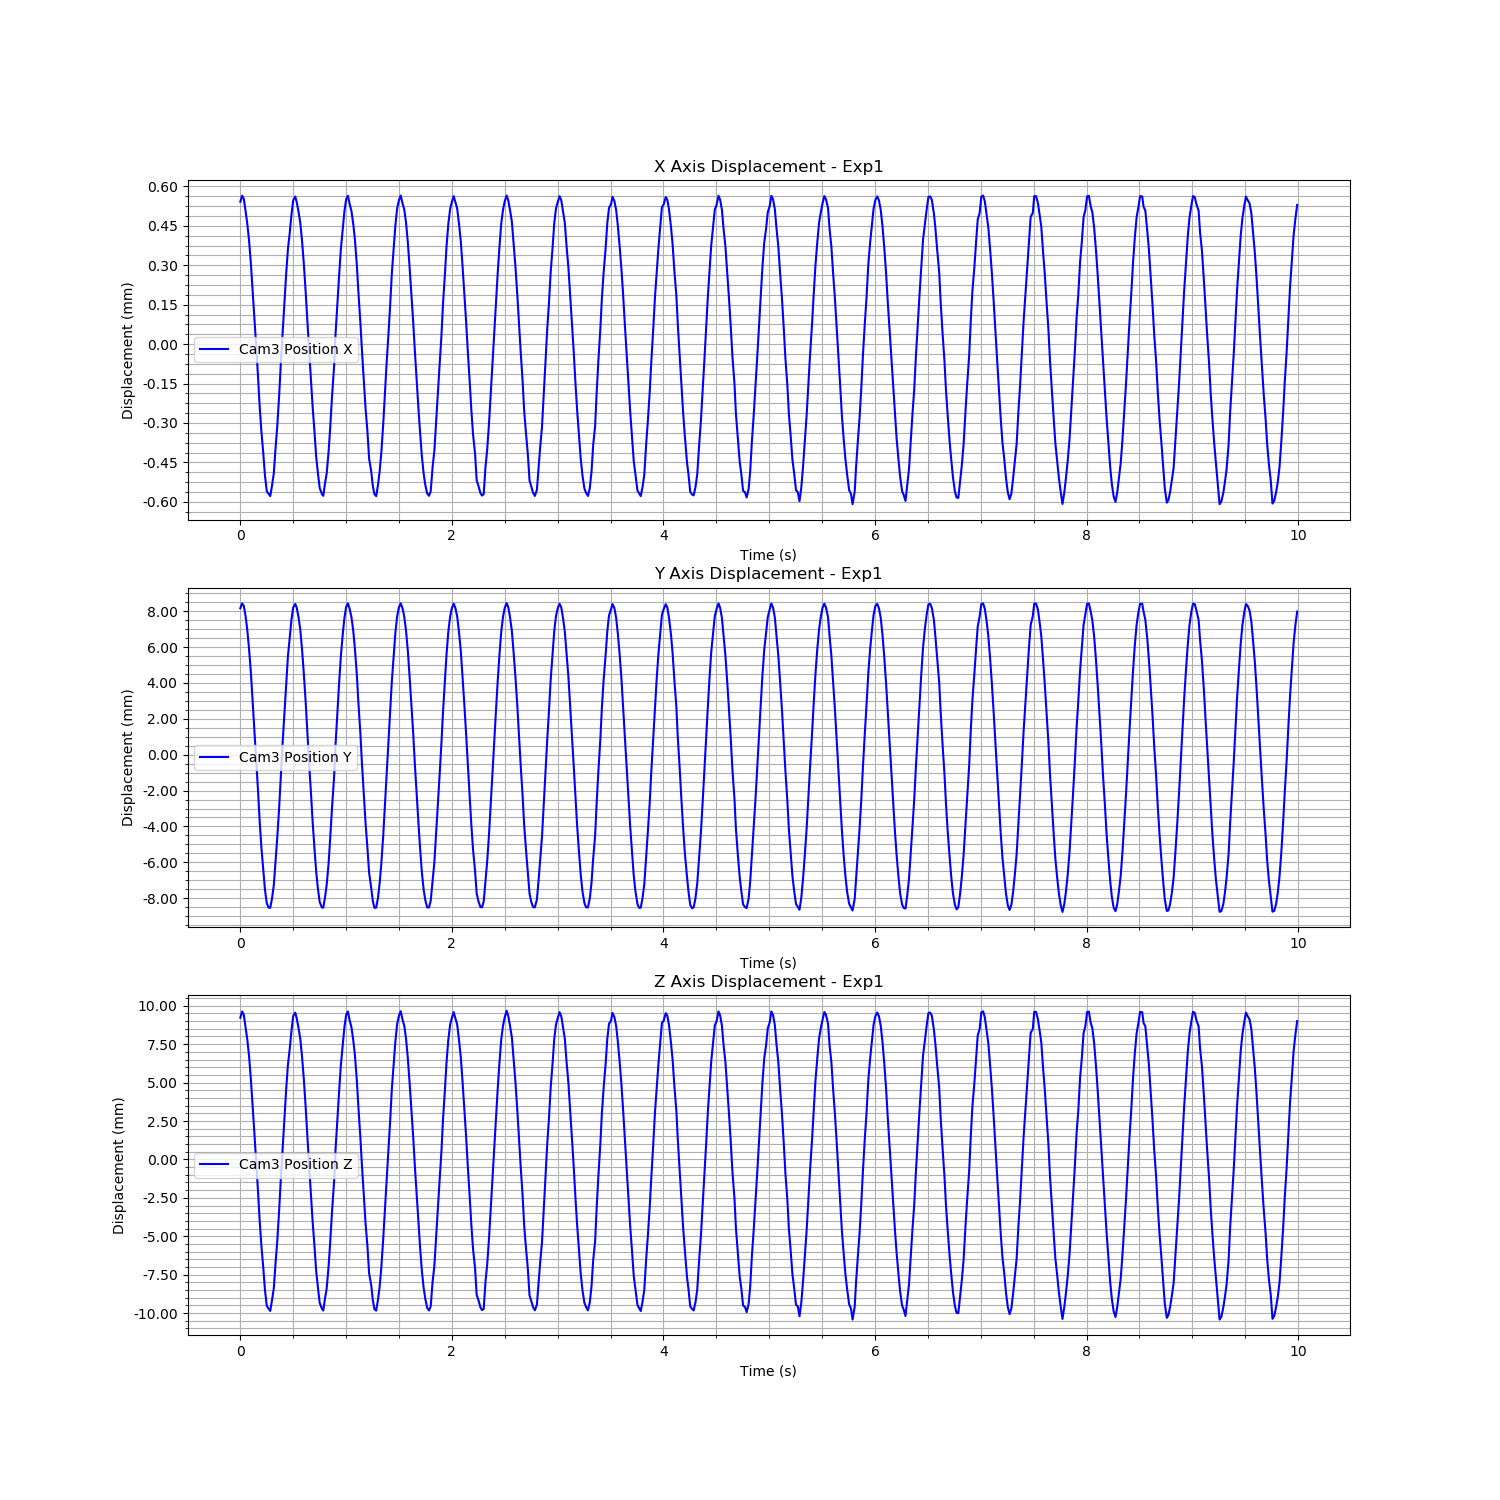

Data behind this chart, as committed beside it:
Time (s), Cam3 Fiducial ID, Cam3 Position X, Cam3 Position Y, Cam3 Position Z, Cam3 Rotation X, Cam3 Rotation Y, Cam3 Rotation Z, Cam3 Rotation W
1726272978, 0, 0.0007021, 0.01061, 0.01194, 0.008891, 0.001852, -0.0006951, 1
1726272978, 0, 0.0007251, 0.01088, 0.01234, 0.008867, 0.003417, -0.0007231, 1
1726272978, 0, 0.0007132, 0.01074, 0.01213, 0.01443, 0.002747, -0.001005, 0.9999
1726272978, 0, 0.0006655, 0.01015, 0.0113, 0.02065, 0.0003523, -0.001365, 0.9998
1726272978, 0, 0.000619, 0.009409, 0.01054, 0.02556, 0.001448, -0.001592, 0.9997
1726272978, 0, 0.0005563, 0.008361, 0.009475, 0.02767, 0.0038, -0.001704, 0.9996
1726272978, 0, 0.0004636, 0.006989, 0.007886, 0.03039, 0.003357, -0.001871, 0.9995
1726272978, 0, 0.0003631, 0.005455, 0.006173, 0.03129, 0.00375, -0.001916, 0.9995
1726272978, 0, 0.0002632, 0.00385, 0.004495, 0.02754, 0.005611, -0.001701, 0.9996
1726272978, 0, 0.0001438, 0.002077, 0.002443, 0.02562, 0.00408, -0.001605, 0.9997
1726272978, 0, 3.361229186783235e-05, 0.000386, 0.0005791, 0.01882, 0.003645, -0.00122, 0.9998
1726272978, 0, -7.399247441465268e-05, -0.001232, -0.00123, 0.01316, 0.002135, -0.0008173, 0.9999
1726272978, 0, -0.0001733, -0.00274, -0.002919, 0.00338, 0.0006588, -0.0002284, 1
1726272978, 0, -0.000253, -0.003961, -0.004304, -0.007004, 0.0004994, 0.00024, 1
1726272978, 0, -0.0003389, -0.005077, -0.005772, -0.01793, -0.003864, 0.00113, 0.9998
1726272978, 0, -0.0003987, -0.005837, -0.006802, -0.02808, -0.006586, 0.001852, 0.9996
1726272978, 0, -0.0004093, -0.006082, -0.006999, -0.03667, -0.005088, 0.002142, 0.9993
1726272979, 0, -0.0004176, -0.006091, -0.00714, -0.0427, -0.006764, 0.002645, 0.9991
1726272979, 0, -0.0003776, -0.005572, -0.006431, -0.03602, -0.00553, 0.002254, 0.9993
1726272979, 0, -0.0003316, -0.004832, -0.005667, -0.03076, -0.005368, 0.001858, 0.9995
1726272979, 0, -0.0002373, -0.003554, -0.004049, -0.0194, -0.00203, 0.0009774, 0.9998
1726272979, 0, -0.0001556, -0.002225, -0.002661, -0.01207, -0.00272, 0.0005901, 0.9999
1726272979, 0, -3.739395696699137e-05, -0.0005408, -0.0006447, -0.003814, 0.0002379, -1.9140771839817025e-05, 1
1726272979, 0, 8.349598689454436e-05, 0.001249, 0.00141, 0.001966, 0.001852, -0.0003755, 1
1726272979, 0, 0.0001981, 0.003011, 0.00335, 0.007412, 0.001926, -0.000656, 1
1726272979, 0, 0.0003148, 0.004777, 0.005346, 0.01124, 0.00222, -0.0008293, 0.9999
1726272979, 0, 0.0004248, 0.006452, 0.007225, 0.0137, 0.002161, -0.0009842, 0.9999
1726272979, 0, 0.0005212, 0.007927, 0.00887, 0.0124, 0.001566, -0.0009256, 0.9999
1726272979, 0, 0.0005857, 0.009014, 0.009943, 0.01069, -0.0006717, -0.0007782, 0.9999
1726272979, 0, 0.0006526, 0.009971, 0.01109, 0.009469, -7.457512344593259e-05, -0.0007075, 1
1726272979, 0, 0.0007078, 0.01066, 0.01205, 0.008395, 0.002728, -0.000687, 1
1726272979, 0, 0.0007216, 0.01085, 0.01227, 0.008712, 0.003323, -0.0006951, 1
1726272979, 0, 0.0006995, 0.01063, 0.01188, 0.01541, 0.0009643, -0.00101, 0.9999
1726272979, 0, 0.0006642, 0.01012, 0.01127, 0.02061, 0.0006084, -0.001358, 0.9998
1726272979, 0, 0.0006206, 0.009394, 0.01054, 0.02717, 0.002274, -0.001674, 0.9996
1726272979, 0, 0.0005527, 0.008314, 0.009406, 0.02927, 0.003796, -0.001774, 0.9996
1726272979, 0, 0.0004688, 0.007003, 0.007994, 0.03234, 0.005009, -0.001955, 0.9995
1726272979, 0, 0.0003608, 0.005416, 0.006151, 0.03112, 0.003939, -0.001898, 0.9995
1726272979, 0, 0.0002549, 0.003764, 0.004337, 0.02721, 0.004808, -0.001696, 0.9996
1726272979, 0, 0.0001433, 0.002044, 0.002427, 0.02513, 0.004741, -0.001567, 0.9997
1726272979, 0, 2.1022993079376202e-05, 0.0002735, 0.0003487, 0.01926, 0.002261, -0.001319, 0.9998
1726272979, 0, -7.854370135511191e-05, -0.001301, -0.001335, 0.01152, 0.002537, -0.0008479, 0.9999
1726272979, 0, -0.0001678, -0.00272, -0.002842, 0.003062, 0.00258, -0.0003679, 1
1726272979, 0, -0.0002691, -0.004075, -0.004554, -0.005622, -0.002238, 0.0004076, 1
1726272979, 0, -0.0003311, -0.005035, -0.005619, -0.01899, -0.002487, 0.001134, 0.9998
1726272979, 0, -0.0003871, -0.005773, -0.006621, -0.02777, -0.00442, 0.001552, 0.9996
1726272979, 0, -0.0004095, -0.006078, -0.006985, -0.03673, -0.005219, 0.002195, 0.9993
1726272979, 0, -0.0004168, -0.006081, -0.007116, -0.04276, -0.006866, 0.002715, 0.9991
1726272979, 0, -0.0003697, -0.005522, -0.006328, -0.03478, -0.004131, 0.00198, 0.9994
1726272979, 0, -0.0003313, -0.004814, -0.005672, -0.03009, -0.005703, 0.001877, 0.9995
1726272979, 0, -0.0002489, -0.003614, -0.004234, -0.02015, -0.004496, 0.001301, 0.9998
1726272979, 0, -0.0001566, -0.002203, -0.002656, -0.0142, -0.003881, 0.000914, 0.9999
1726272979, 0, -4.053811030577437e-05, -0.0005349, -0.0007061, -0.004627, -0.0007116, 5.732502625332448e-05, 1
1726272979, 0, 7.81859370695073e-05, 0.001226, 0.001315, 0.0008998, 0.0007179, -0.0002853, 1
1726272979, 0, 0.0002018, 0.003056, 0.003425, 0.005513, 0.002205, -0.0005571, 1
1726272979, 0, 0.0003136, 0.004799, 0.005317, 0.009202, 0.001523, -0.000771, 1
1726272979, 0, 0.0004213, 0.006446, 0.007156, 0.01106, 0.001136, -0.0008352, 0.9999
1726272979, 0, 0.0005215, 0.007943, 0.008865, 0.01047, 0.001317, -0.0008017, 0.9999
1726272979, 0, 0.0005936, 0.009092, 0.01008, 0.008799, -5.133025920182567e-06, -0.0006891, 1
1726272979, 0, 0.000666, 0.01008, 0.01134, 0.008429, 0.001758, -0.0006883, 1
... 540 more rows
